The GitHub repository jow9wachirawit/LamiaceaeClassify contains a labelled image folder "LAMIACEAE-DATASET" with 3 categories: hairy basil, sweet basil, thai basil. Examples follow, each with its label.

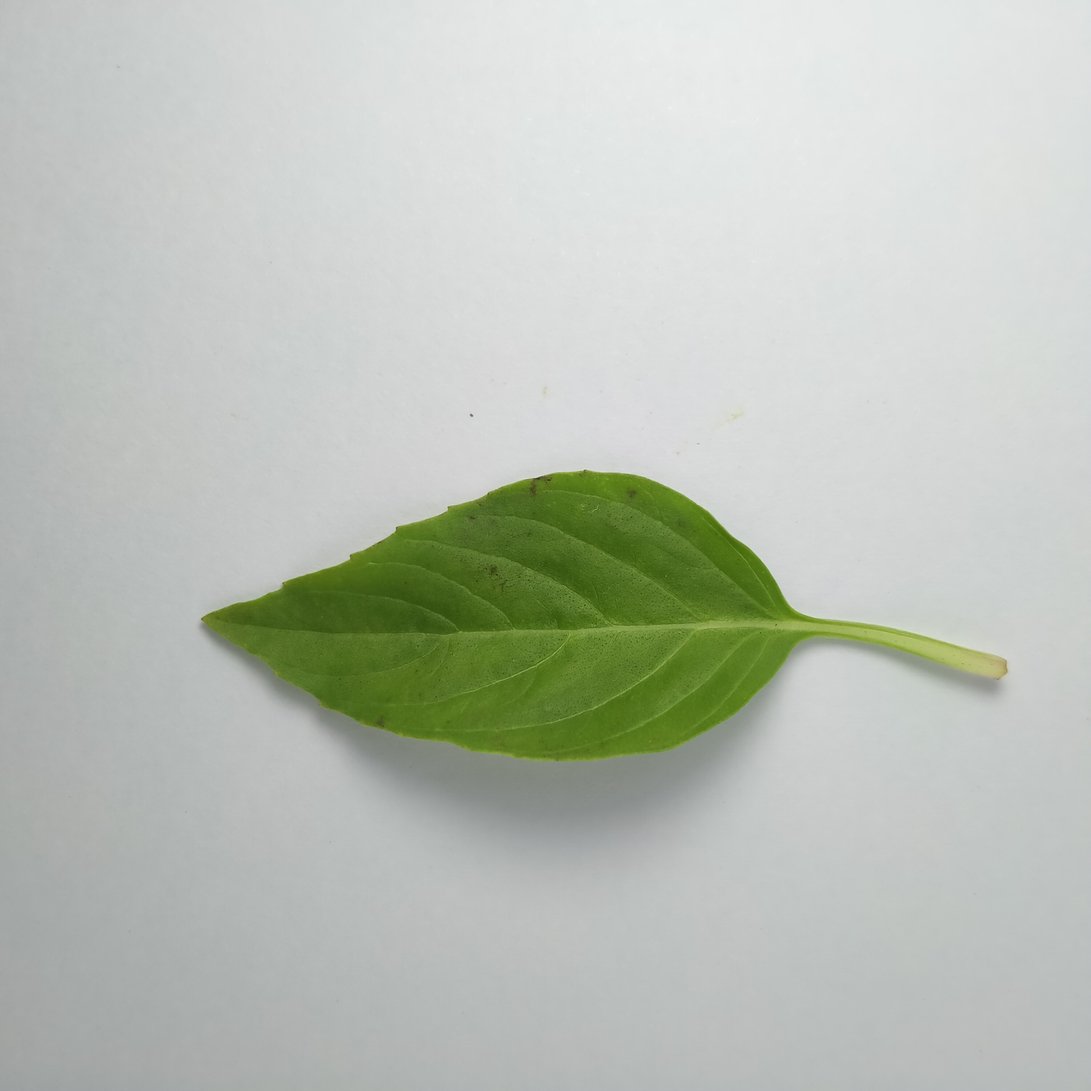
Label: thai basil

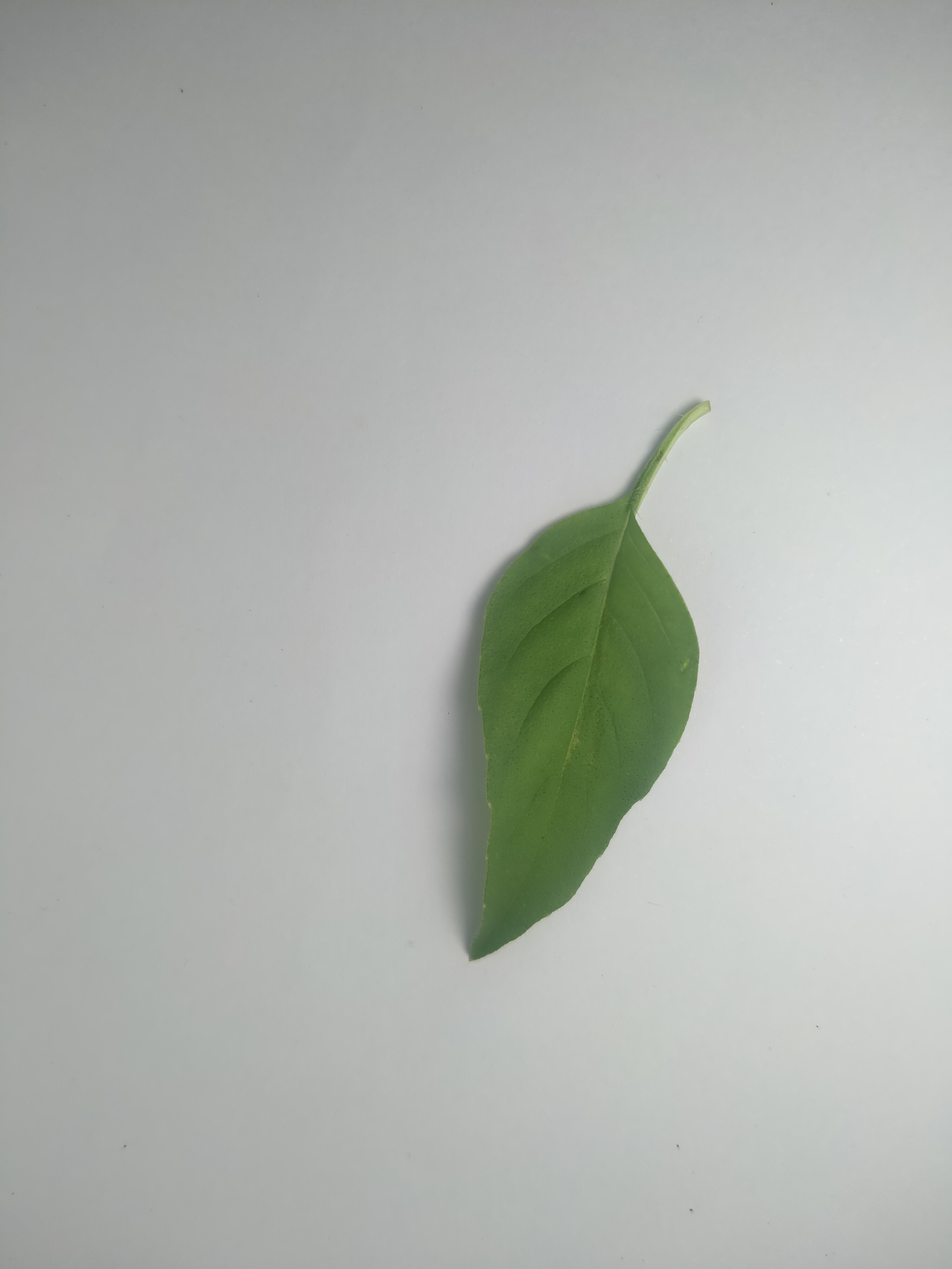
Label: hairy basil

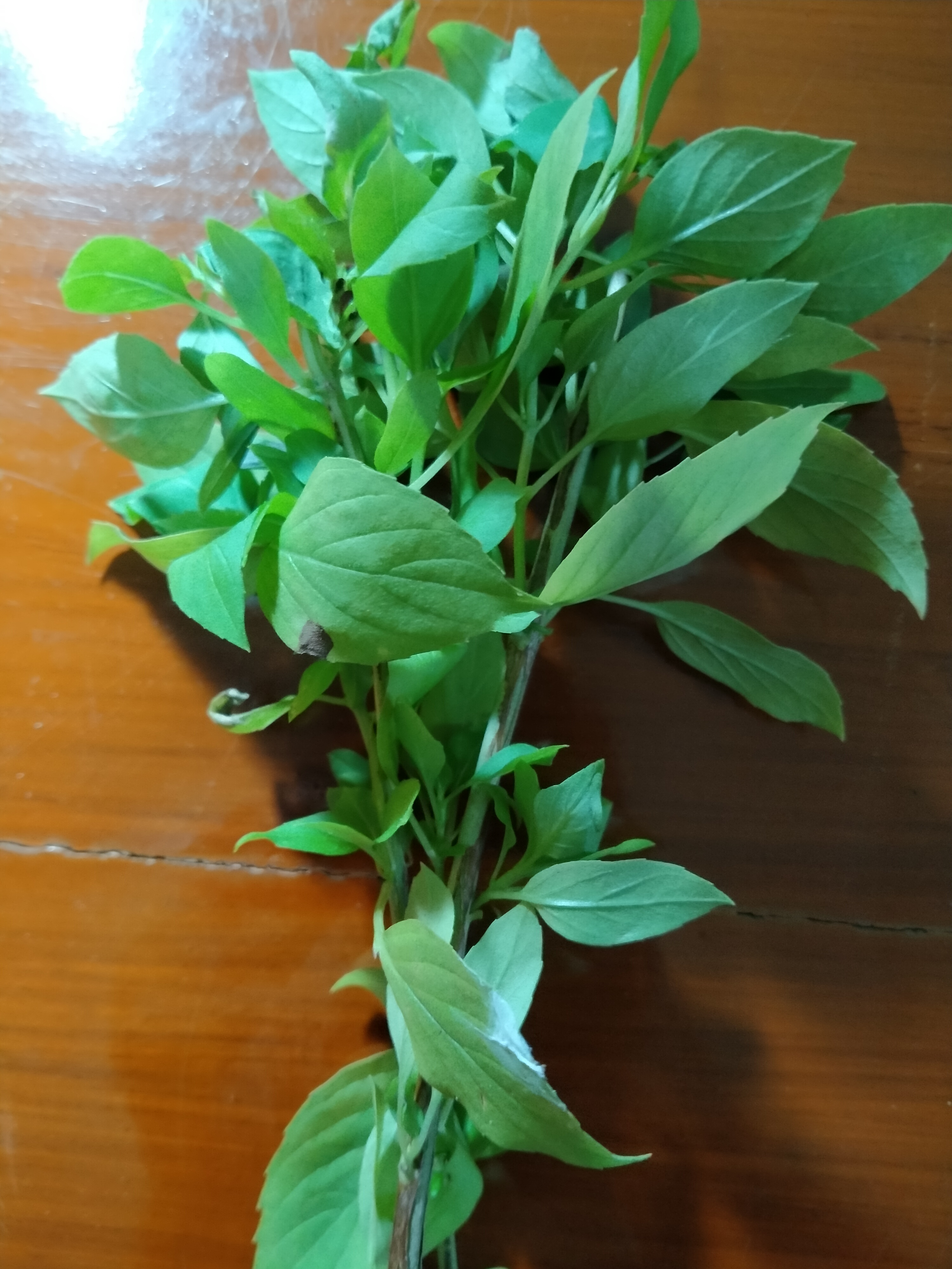
Label: hairy basil

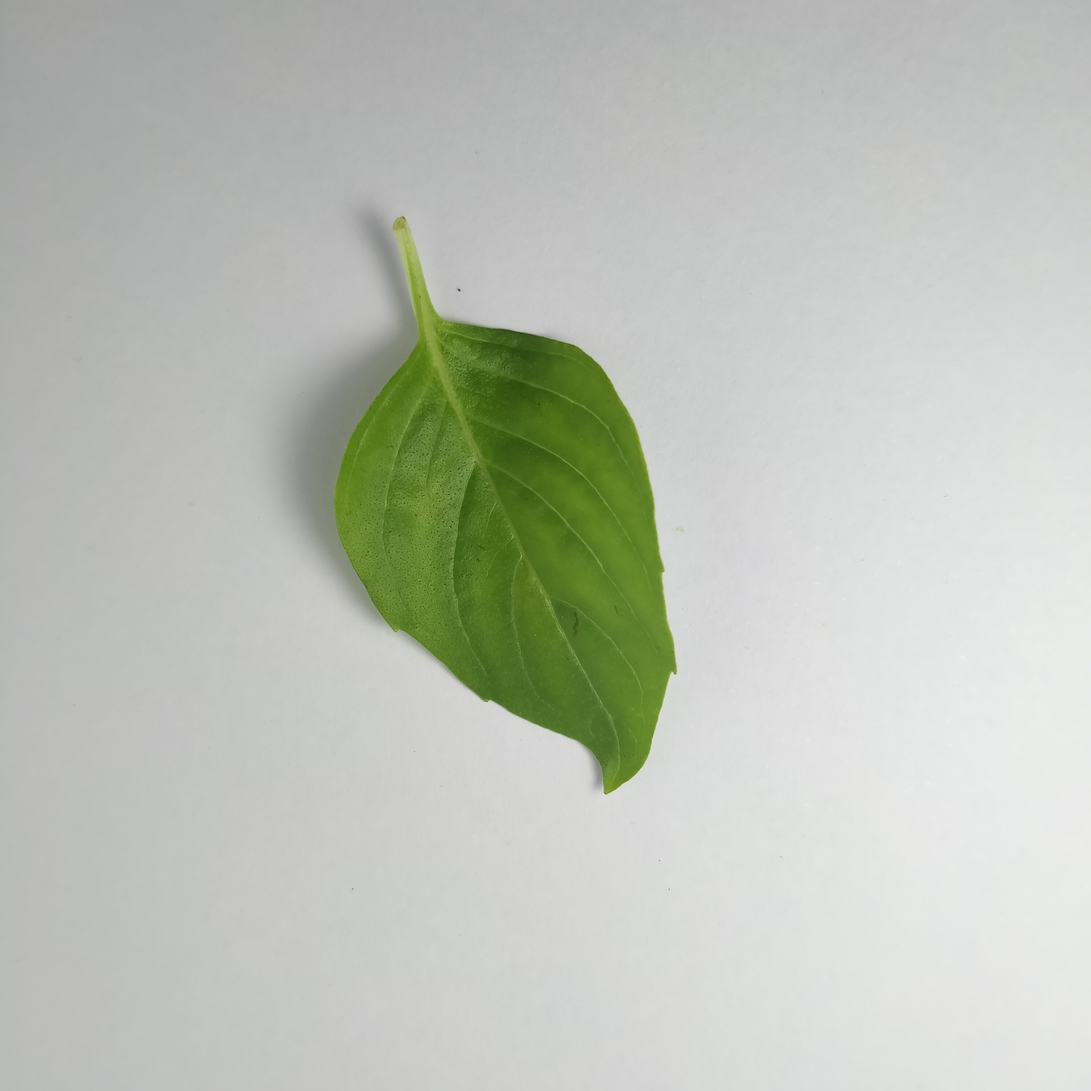
Label: thai basil

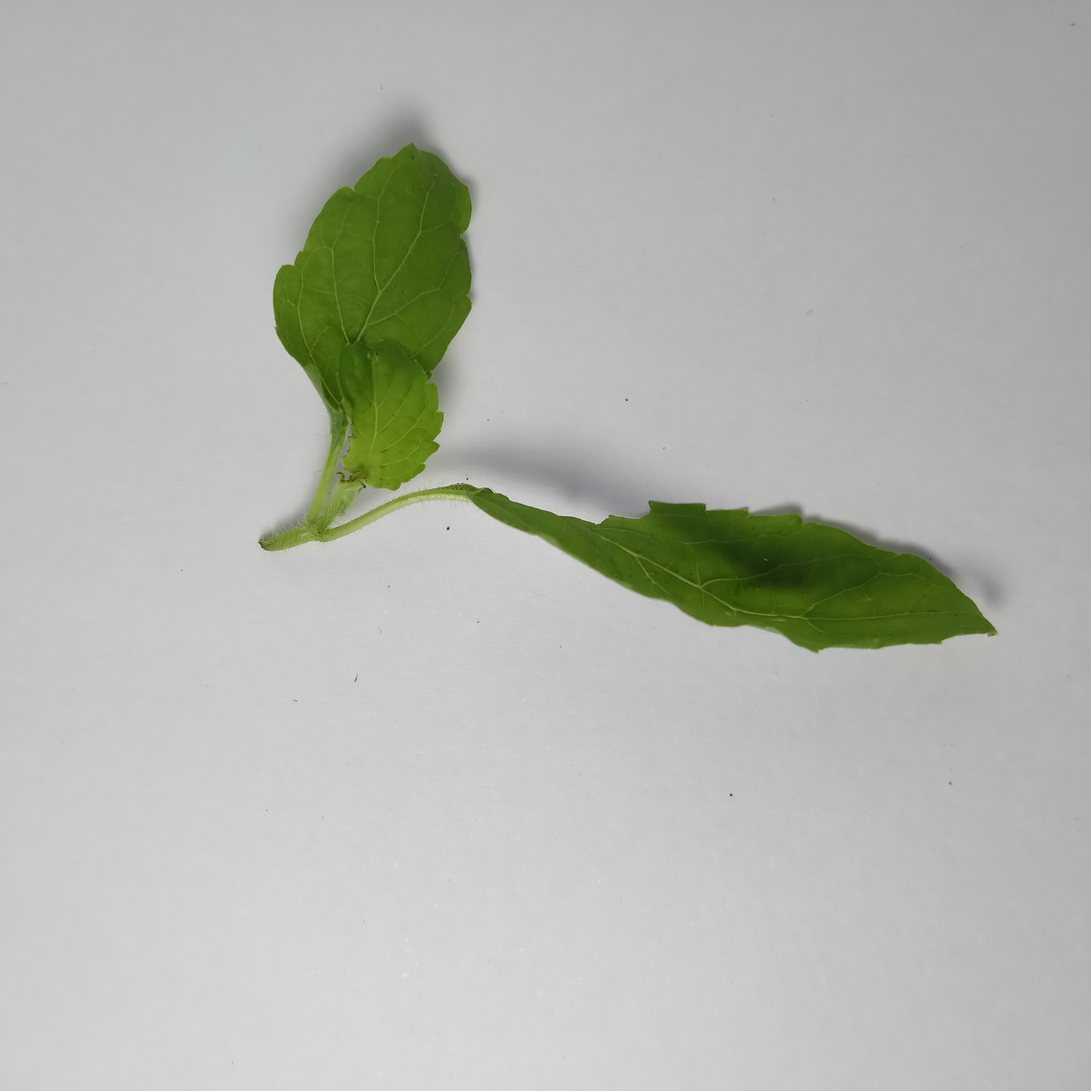
Label: sweet basil

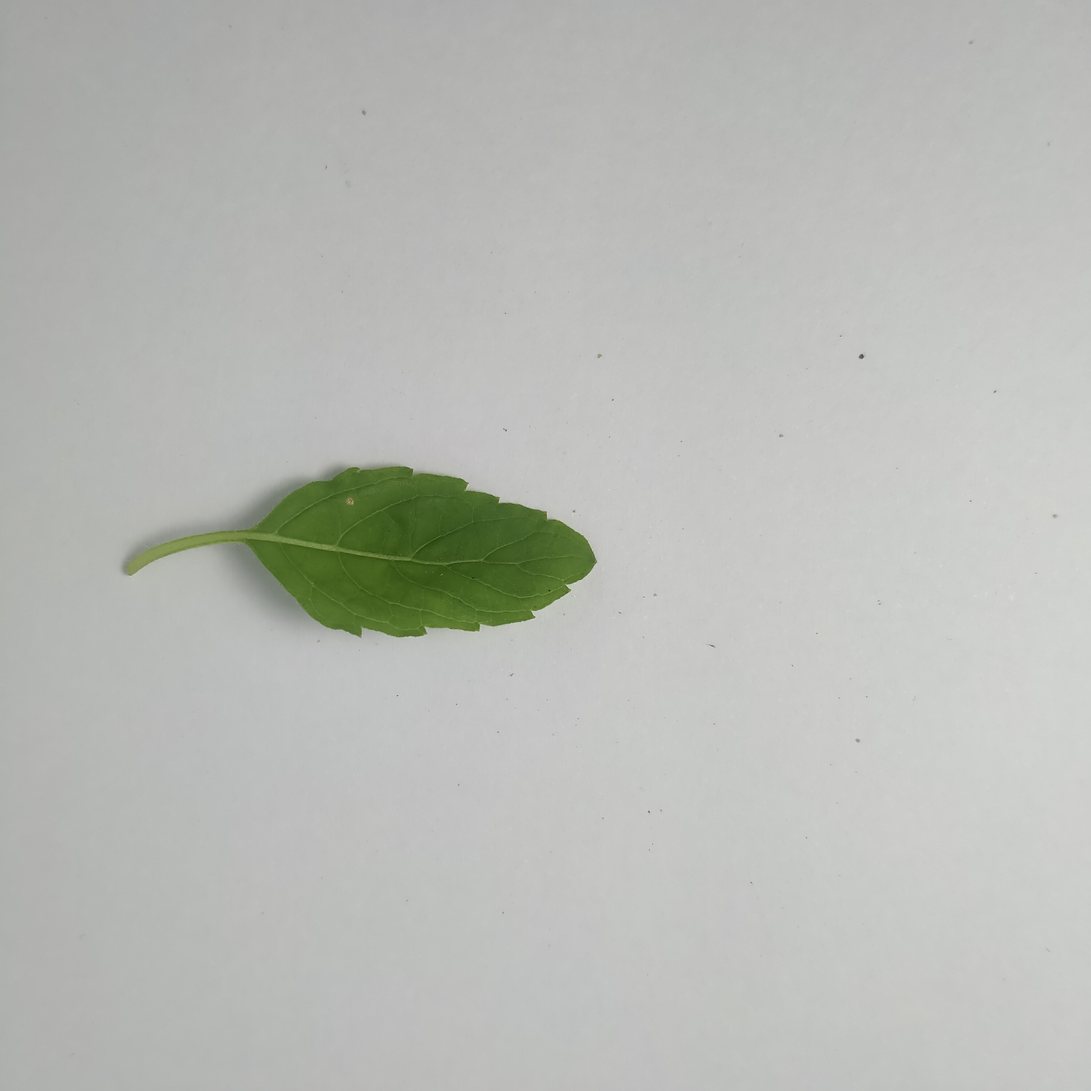
Label: sweet basil
